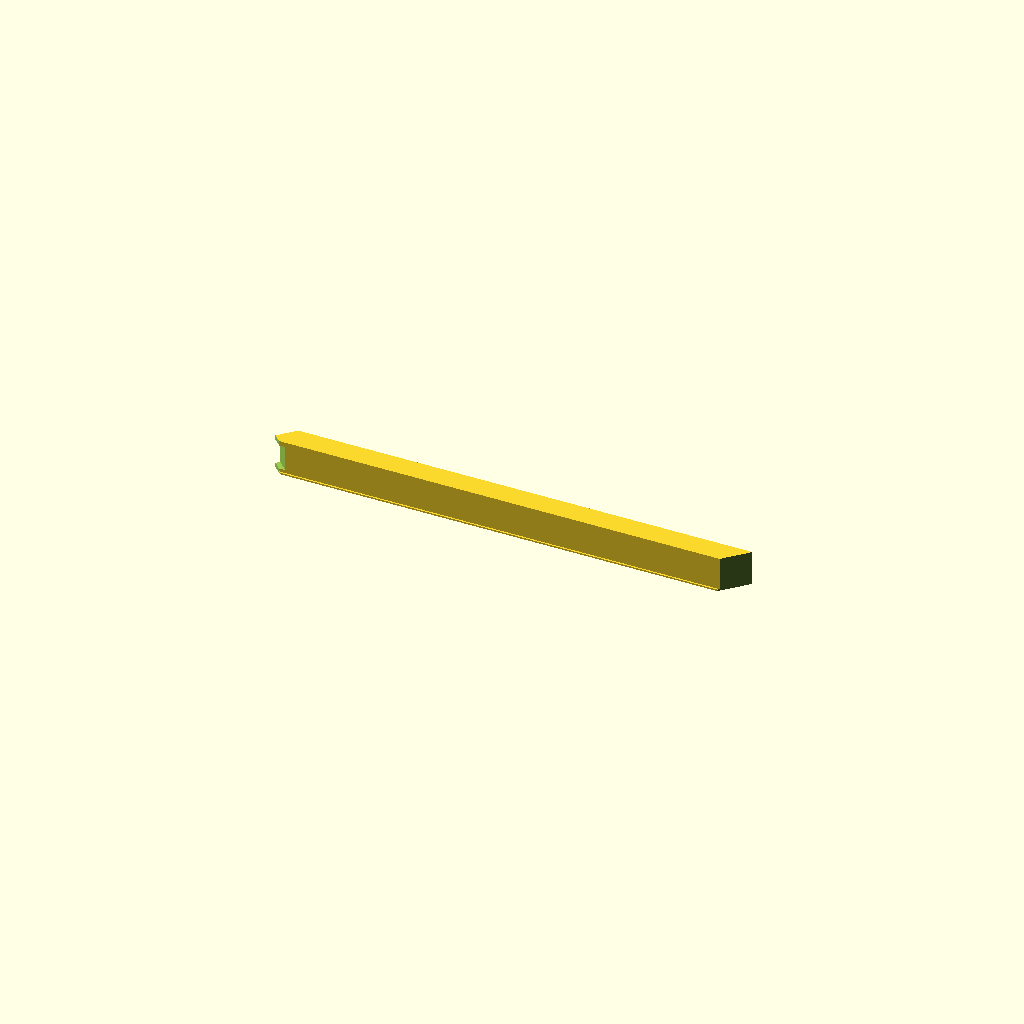
Cell 1: rendered with the file's own defaults.
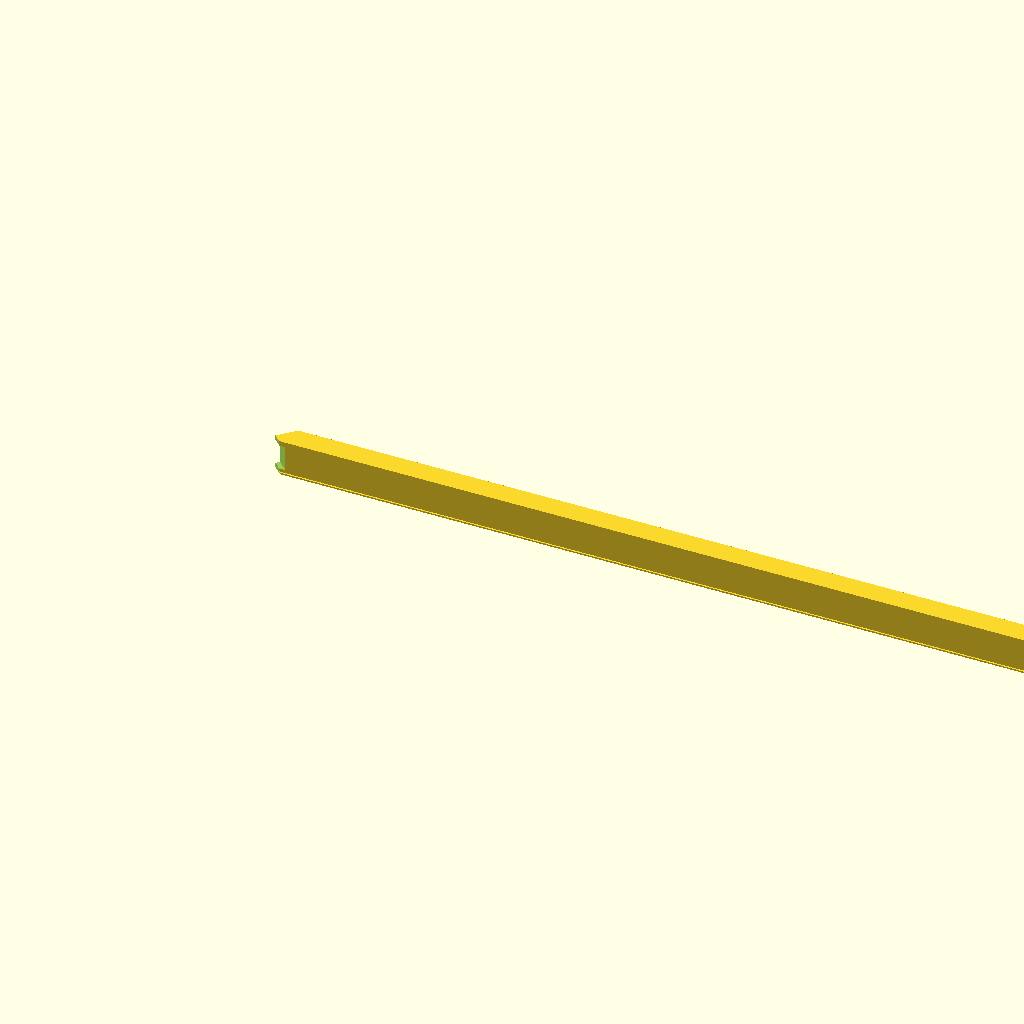
Cell 2: length = 304 (everything else at default).
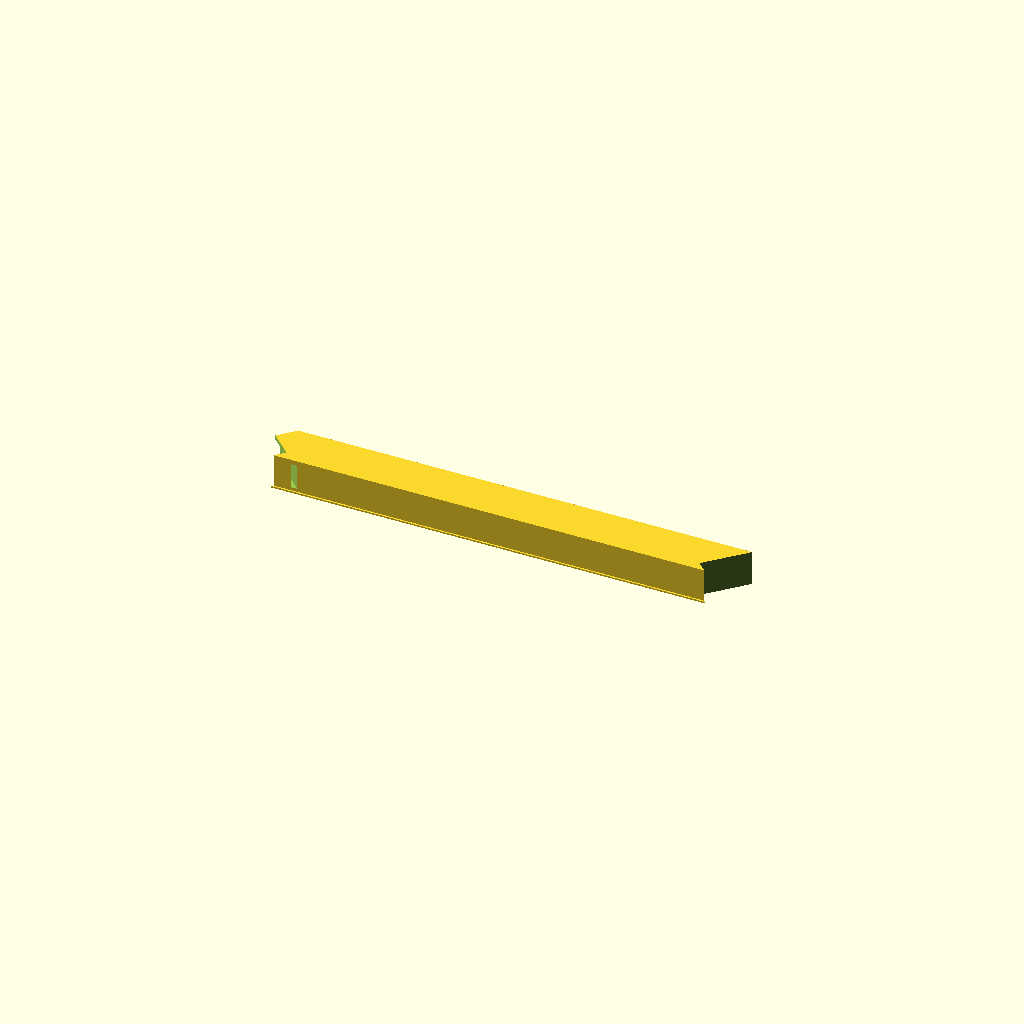
Cell 3: the same model with width = 14.
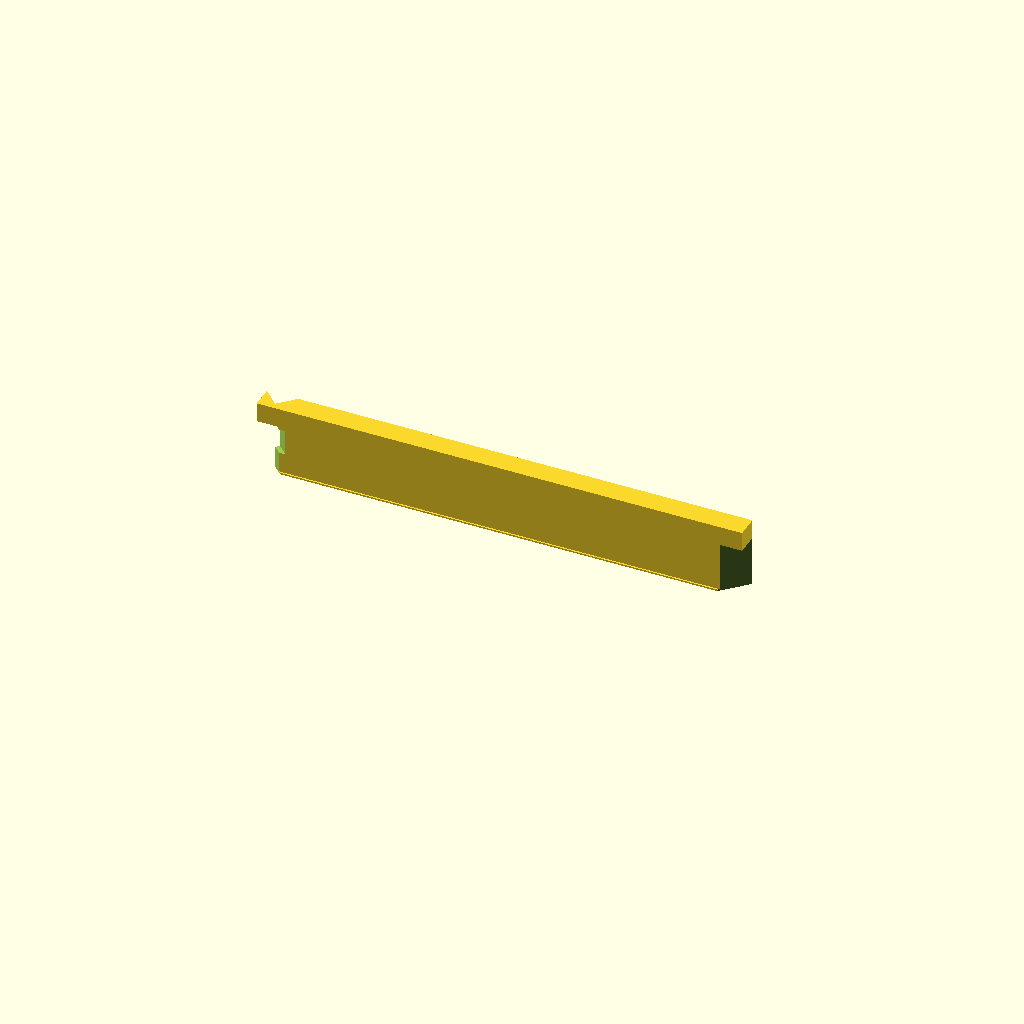
Cell 4: the same model with height = 22.
One fixed orthographic camera (rotation 55°, 0°, 25°; colour scheme Cornfield) for every cell.
OpenSCAD source file inputs/thingiverse/files/thing-2285375/files/spacer.scad:
//in mm
length = 152;

type = 3; //[0:straight only,1:corner left,2:corner right,3:corner left and right]

//Cable outlet on which side?
cable = -1; //[0:no,-1:left,1:right]

/*
	[Hidden]
*/
width = 7;
height = 11;

difference(){
	straight();
	if(type == 1 || type == 3)
		corner_left();
	if(type == 2 || type == 3)
		corner_right();
	if(cable == -1)
		cable_right();
	if(cable == 1)
		cable_left();
}

module straight(){
	translate([0,-width,0]){
	cube([length,width,height]);
	translate([0,-.5,0])
	cube([length,.5,.5]);
	}
}

module corner_left(){
	rotate([0,0,-135])
	translate([0,0,-.125])
	cube(16);
}

module corner_right(){
	translate([length,0,0])
	scale([-1,1,1])
	corner_left();
}

module cable_right(){
	rotate([0,0,-45])
	translate([-.1,-.1,-.1])
	cube([7,2*width,height+1]);
	
	rotate([0,0,-135])
	translate([.1,0,height/2-4])
	scale([-1,1,1])
	cube([1.5,width*3,8]);	
}



module cable_left(){
	translate([length,0,0])
	scale([-1,1,1])
	cable_right();
}
Customizer parameters (derived from the source; name, type, default, range or options):
length: number, default 152
type: number, default 3, options 0, 1, 2, 3
cable: number, default -1, options 0, -1, 1
width: number, default 7
height: number, default 11
